Run: headless pygame with SDL's dummy video driver; simulated clock (each Clock.tick advances the game by its frame time, no real sleeping); random seed 0; keys injected as events and as key.get_pressed() state; no mouse input.
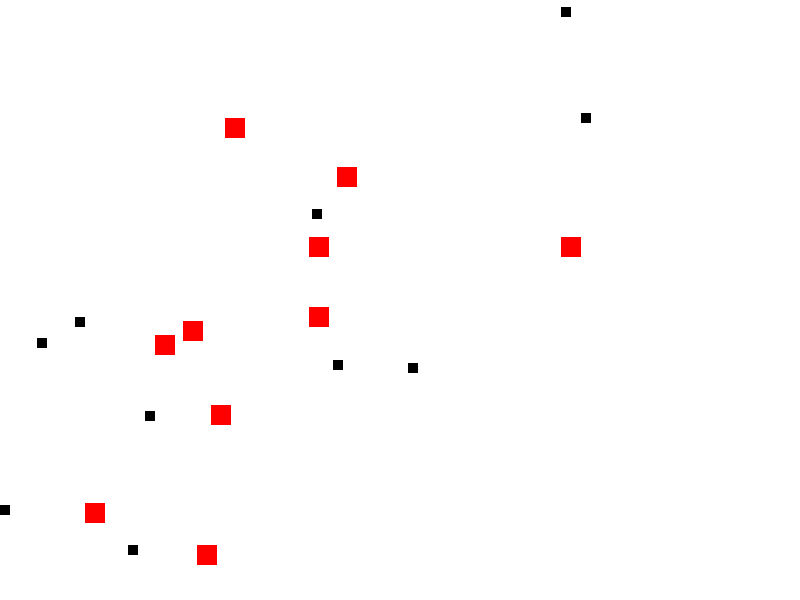
Frame 1 of 4 · flips 1–60 · no input
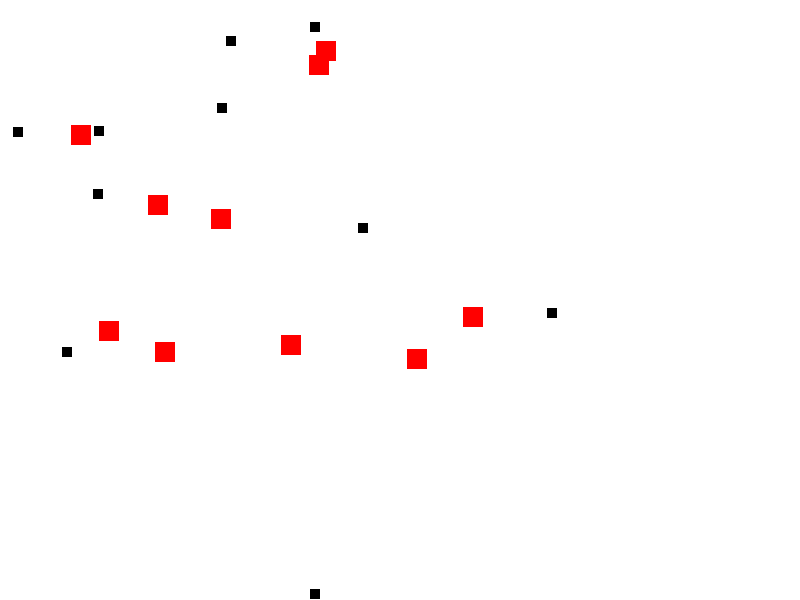
Frame 2 of 4 · flips 61–180 · tapped SPACE, RETURN · held RIGHT (→), D
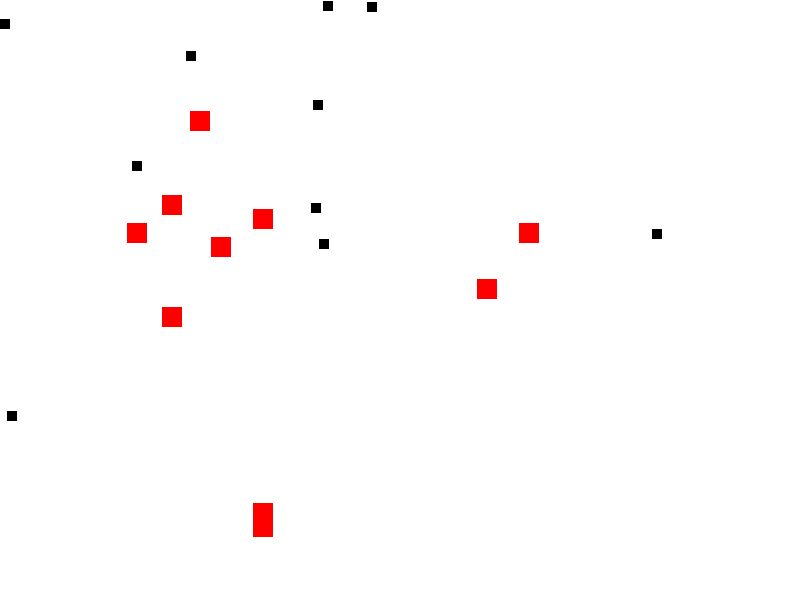
Frame 3 of 4 · flips 181–300 · held DOWN (↓), S
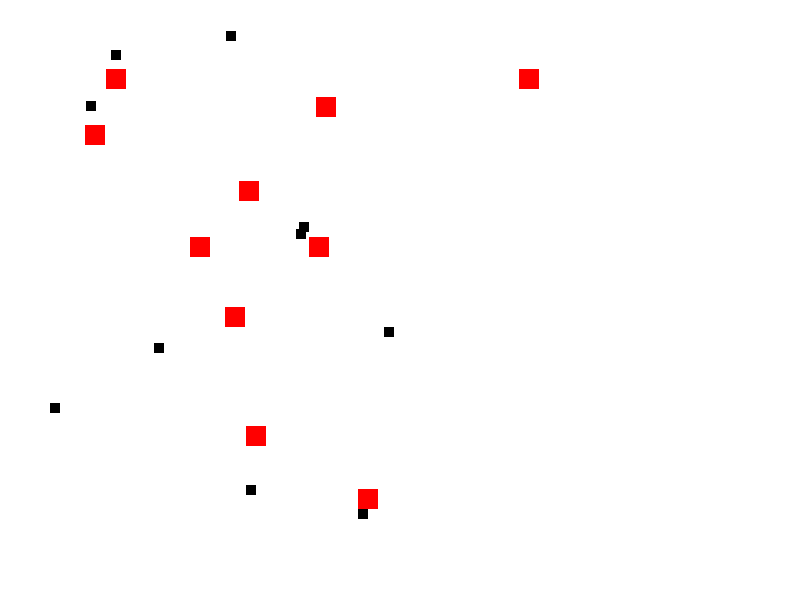
Frame 4 of 4 · flips 301–420 · held LEFT (←), A, UP (↑), W

The pygame program that drew these frames:

import pygame
import random
import math

class NPC:
    def __init__(self, x, y, width, height):
        self.rect = pygame.Rect(x, y, width, height)

    def move_towards(npc, target, speed):
        if npc.x < target.x:
            npc.x += speed
        elif npc.x > target.x:
            npc.x -= speed

        if npc.y < target.y:
            npc.y += speed
        elif npc.y > target.y:
            npc.y -= speed


pygame.init()
screen_width, screen_height = 800, 600
pygame.display.set_caption("NPC Movement Example")
screen = pygame.display.set_mode((screen_width, screen_height))
WHITE = (255, 255, 255)
BLACK = (0, 0, 0)
run = True
take = 0
clock = pygame.time.Clock()
Player_width, Player_height = 10, 10
Player = pygame.Rect(random.randint(0, screen_width - 90), random.randint(0, screen_height - 90), Player_width, Player_height)
Player_2 = pygame.Rect(random.randint(0, screen_width- 90), random.randint(1, screen_height - 90), Player_width, Player_height)
Player_3 = pygame.Rect(random.randint(0, screen_width - 90), random.randint(0, screen_height - 90), Player_width, Player_height)
Player_4 = pygame.Rect(random.randint(0, screen_width - 90), random.randint(0, screen_height - 90), Player_width, Player_height)
Player_5 = pygame.Rect(random.randint(0, screen_width - 90), random.randint(0, screen_height - 90), Player_width, Player_height)
Player_6 = pygame.Rect(random.randint(0, screen_width - 90), random.randint(0, screen_height - 90), Player_width, Player_height)
Player_7 = pygame.Rect(random.randint(0, screen_width - 90), random.randint(0, screen_height - 90), Player_width, Player_height)
Player_8 = pygame.Rect(random.randint(0, screen_width - 90), random.randint(0, screen_height - 90), Player_width, Player_height)
Player_9 = pygame.Rect(random.randint(0, screen_width - 90), random.randint(0, screen_height - 90), Player_width, Player_height)
Player_10 = pygame.Rect(random.randint(0, screen_width - 90), random.randint(0, screen_height - 90), Player_width, Player_height)
speed = 7
npc = pygame.Rect(screen_width // 2, screen_height // 2, 20 ,20)
npc_2 = pygame.Rect(screen_width // 2, screen_height // 2, 20, 20)
npc_3 = pygame.Rect(screen_width // 2, screen_height // 2, 20, 20)
npc_4 = pygame.Rect(screen_width // 2, screen_height // 2, 20, 20)
npc_5 = pygame.Rect(screen_width // 2, screen_height // 2, 20, 20)
npc_6 = pygame.Rect(screen_width // 2, screen_height // 2, 20, 20)
npc_7 = pygame.Rect(screen_width // 2, screen_height // 2, 20, 20)
npc_8 = pygame.Rect(screen_width // 2, screen_height // 2, 20, 20)
npc_9 = pygame.Rect(screen_width // 2, screen_height // 2, 20, 20)
npc_10 = pygame.Rect(screen_width // 2, screen_height // 2, 20, 20)
time = 0

while run:
    screen.fill(WHITE)
    pygame.draw.rect(screen, BLACK, Player)
    pygame.draw.rect(screen, BLACK, Player_2)
    pygame.draw.rect(screen, BLACK, Player_3)
    pygame.draw.rect(screen, BLACK, Player_4)
    pygame.draw.rect(screen, BLACK, Player_5)
    pygame.draw.rect(screen, BLACK, Player_6)
    pygame.draw.rect(screen, BLACK, Player_7)
    pygame.draw.rect(screen, BLACK, Player_8)
    pygame.draw.rect(screen, BLACK, Player_9)
    pygame.draw.rect(screen, BLACK, Player_10)

    pygame.draw.rect(screen, (255, 0, 0), npc)
    pygame.draw.rect(screen, (255, 0, 0), npc_2)
    pygame.draw.rect(screen, (255, 0, 0), npc_3)
    pygame.draw.rect(screen, (255, 0, 0), npc_4)
    pygame.draw.rect(screen, (255, 0, 0), npc_5)
    pygame.draw.rect(screen, (255, 0, 0), npc_6)
    pygame.draw.rect(screen, (255, 0, 0), npc_7)
    pygame.draw.rect(screen, (255, 0, 0), npc_8)
    pygame.draw.rect(screen, (255, 0, 0), npc_9)
    pygame.draw.rect(screen, (255, 0, 0), npc_10)


    NPC.move_towards( npc, Player, speed)
    NPC.move_towards(npc_2, Player_2, speed)
    NPC.move_towards(npc_3, Player_3, speed)
    NPC.move_towards(npc_4, Player_4, speed)
    NPC.move_towards(npc_5, Player_5, speed)
    NPC.move_towards(npc_6, Player_6, speed)
    NPC.move_towards(npc_7, Player_7, speed)
    NPC.move_towards(npc_8, Player_8, speed)
    NPC.move_towards(npc_9, Player_9, speed)
    NPC.move_towards(npc_10, Player_10, speed)
    
    

    if npc.colliderect(Player):
        random_x = random.randint(0, screen_width - 90)
        random_y = random.randint(0, screen_height - 90)
        Player = pygame.Rect(random_x, random_y, Player_width, Player_height)
        take += 1
        print(f"Collision count: {take}")
    elif npc_2.colliderect(Player_2):
        random.randint(0, screen_width - 90)
        random.randint(0, screen_height - 90)
        Player_2 = pygame.Rect(random.randint(0, screen_width - 200), random.randint(0, screen_height - 200), Player_width, Player_height)
        take += 1
        print(f"Collision count: {take}")
    elif npc_3.colliderect(Player_3):
        random.randint(0, screen_width - 90)
        random.randint(0, screen_height - 90)
        Player_3 = pygame.Rect(random.randint(0, screen_height - 200), random.randint(0, screen_width - 200), Player_width, Player_height)
        take += 1
        print(f"Collision count: {take}")
    elif npc_4.colliderect(Player_4):
        random.randint(0, screen_width - 90)
        random.randint(0, screen_height - 90)
        Player_4 = pygame.Rect(random.randint(0, screen_height - 200), random.randint(0, screen_width - 200), Player_width, Player_height)
        take += 1
        print(f"Collision count: {take}")
    elif npc_5.colliderect(Player_5):
        random.randint(0, screen_width - 90)
        random.randint(0, screen_height - 90)
        Player_5 = pygame.Rect(random.randint(0, screen_height - 200), random.randint(0, screen_width - 200), Player_width, Player_height)
        take += 1
        print(f"Collision count: {take}")
    elif npc_6.colliderect(Player_6):
        random.randint(0, screen_width - 90)
        random.randint(0, screen_height - 90)
        Player_6 = pygame.Rect(random.randint(0, screen_height - 200), random.randint(0, screen_width - 200), Player_width, Player_height)
        take += 1
        print(f"Collision count: {take}")
    elif npc_7.colliderect(Player_7):
        random.randint(0, screen_width - 90)
        random.randint(0, screen_height - 90)
        Player_7 = pygame.Rect(random.randint(0, screen_height - 200), random.randint(0, screen_width - 200), Player_width, Player_height)
        take += 1
        print(f"Collision count: {take}")
    elif npc_8.colliderect(Player_8):
        random.randint(0, screen_width - 90)
        random.randint(0, screen_height - 90)
        Player_8 = pygame.Rect(random.randint(0, screen_width - 200), random.randint(0, screen_height - 200), Player_width, Player_height)
        take += 1
        print(f"Collision count: {take}")
    elif npc_9.colliderect(Player_9):
        random.randint(0, screen_width - 90)
        random.randint(0, screen_height - 90)
        Player_9 = pygame.Rect(random.randint(0, screen_width - 200), random.randint(0, screen_height - 200), Player_width, Player_height)
        take += 1
        print(f"Collision count: {take}")
    elif npc_10.colliderect(Player_10):
        random.randint(0, screen_width - 90)
        random.randint(0, screen_height - 90)
        Player_10 = pygame.Rect(random.randint(0, screen_width - 200), random.randint(0, screen_height - 200), Player_width, Player_height)
        take += 1
        print(f"Collision count: {take}")

    for event in pygame.event.get():
        if event.type == pygame.QUIT or (event.type == pygame.KEYDOWN and event.key == pygame.K_ESCAPE):
            run = False

    npc.clamp_ip(screen.get_rect())
    npc_2.clamp_ip(screen.get_rect())
    npc_3.clamp_ip(screen.get_rect())
    npc_4.clamp_ip(screen.get_rect())
    npc_5.clamp_ip(screen.get_rect())
    npc_6.clamp_ip(screen.get_rect())
    npc_7.clamp_ip(screen.get_rect())
    npc_8.clamp_ip(screen.get_rect())
    npc_9.clamp_ip(screen.get_rect())
    npc_10.clamp_ip(screen.get_rect())


    clock.get_fps()
    pygame.display.set_caption(f"FPS: {int(clock.get_fps())}")

    pygame.display.update()
    clock.tick(60)
pygame.quit()
